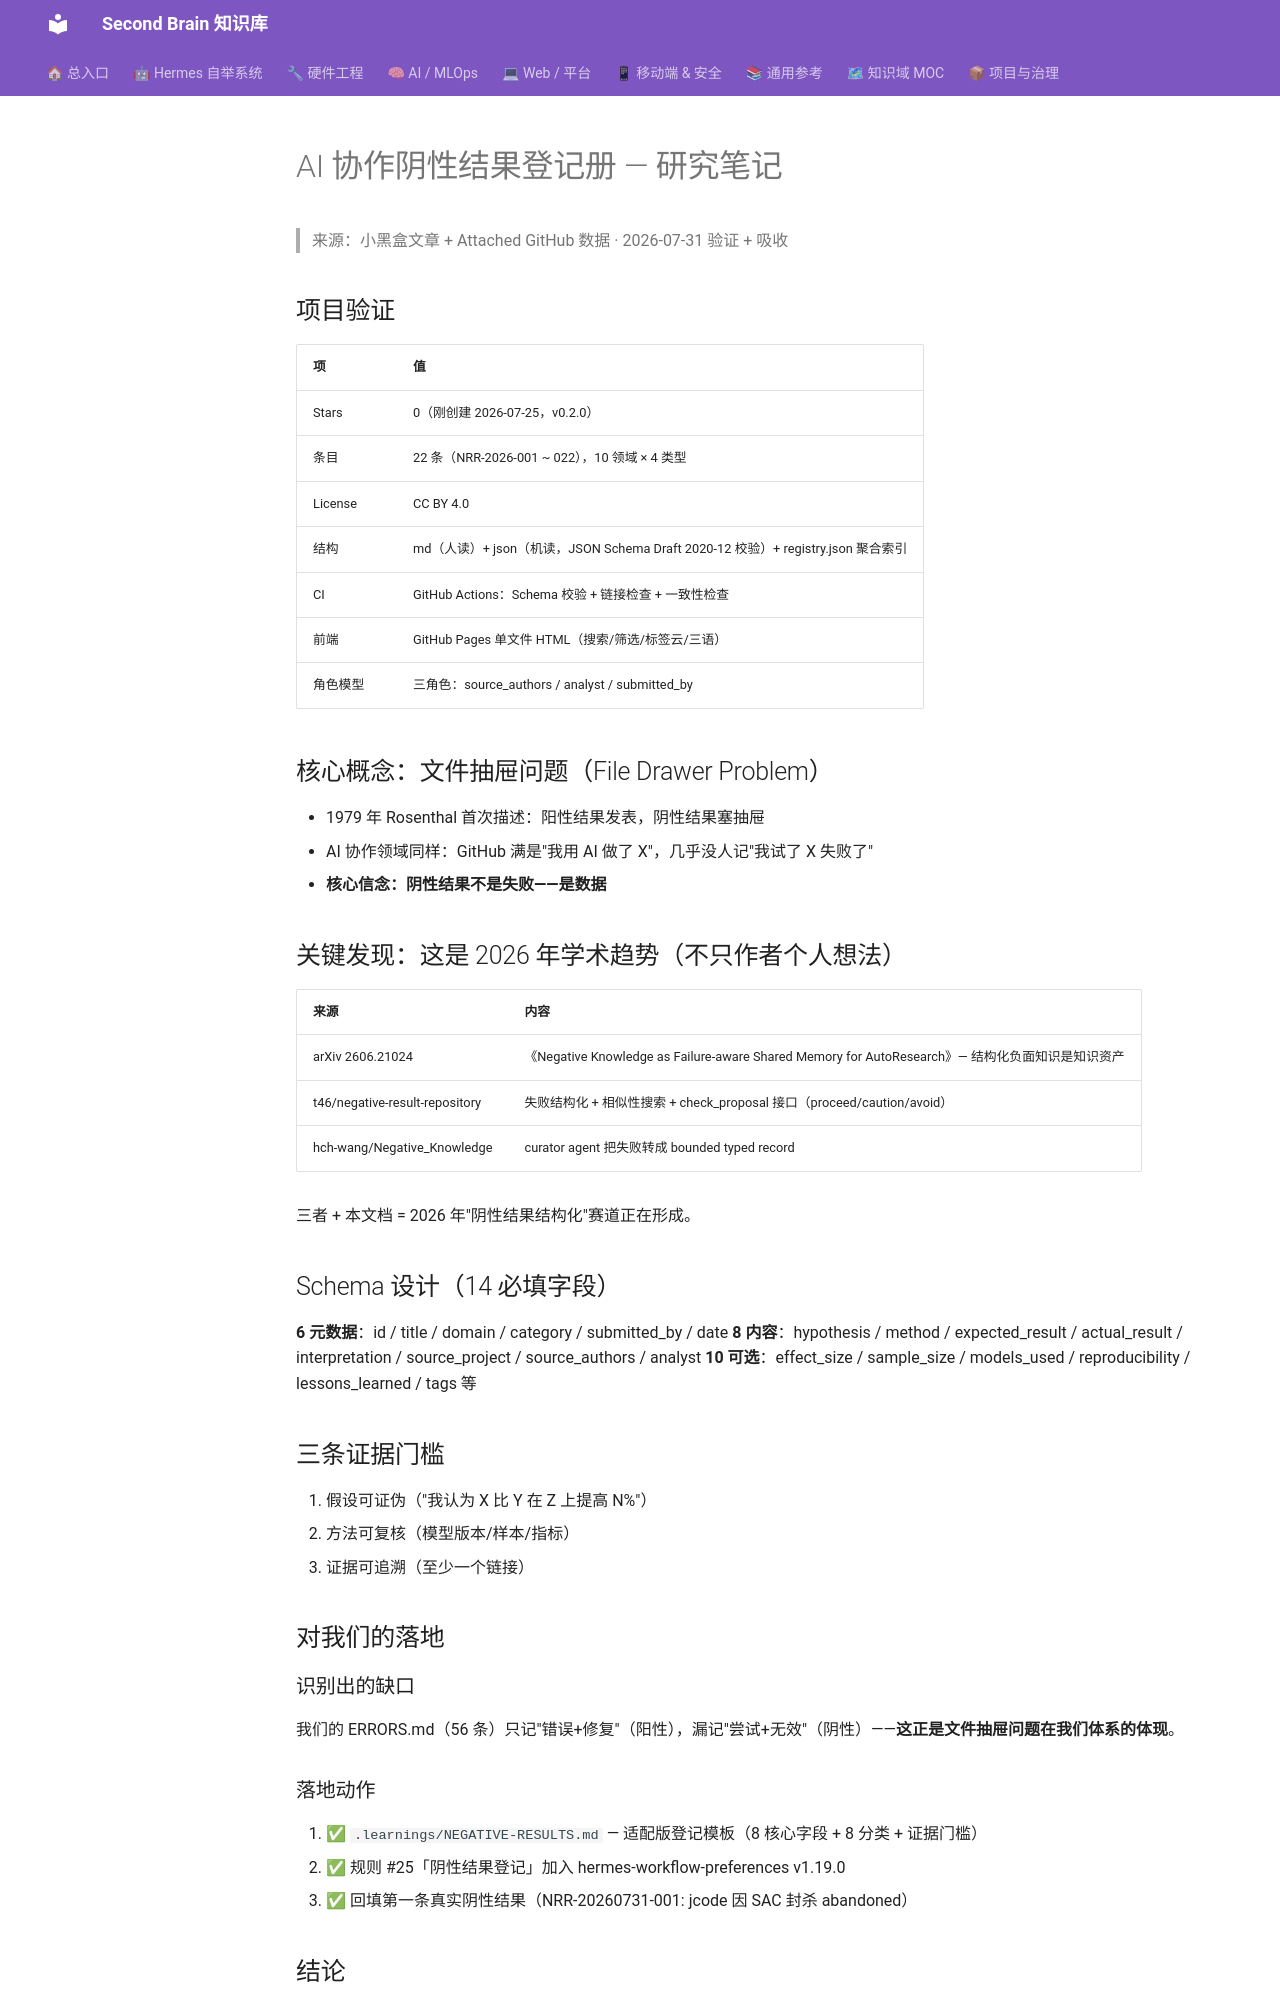

repository: mo9652962-ai/second-brain · page: kb/knowledge/Research/negative-results-registry-study/index.html · generator: mkdocs

---
tags: [research, github, negative-results, methodology, open-science]
created: 2026-07-31
status: absorbed
source: https://github.com/redamancy231-create/negative-results-registry
license: CC BY 4.0
---

# AI 协作阴性结果登记册 — 研究笔记

> 来源：小黑盒文章 + Attached GitHub 数据 · 2026-07-31 验证 + 吸收

## 项目验证

| 项 | 值 |
|----|-----|
| Stars | 0（刚创建 2026-07-25，v0.2.0） |
| 条目 | 22 条（NRR-2026-001 ~ 022），10 领域 × 4 类型 |
| License | CC BY 4.0 |
| 结构 | md（人读）+ json（机读，JSON Schema Draft 2020-12 校验）+ registry.json 聚合索引 |
| CI | GitHub Actions：Schema 校验 + 链接检查 + 一致性检查 |
| 前端 | GitHub Pages 单文件 HTML（搜索/筛选/标签云/三语） |
| 角色模型 | 三角色：source_authors / analyst / submitted_by |

## 核心概念：文件抽屉问题（File Drawer Problem）

- 1979 年 Rosenthal 首次描述：阳性结果发表，阴性结果塞抽屉
- AI 协作领域同样：GitHub 满是"我用 AI 做了 X"，几乎没人记"我试了 X 失败了"
- **核心信念：阴性结果不是失败——是数据**

## 关键发现：这是 2026 年学术趋势（不只作者个人想法）

| 来源 | 内容 |
|------|------|
| arXiv 2606.21024 | 《Negative Knowledge as Failure-aware Shared Memory for AutoResearch》— 结构化负面知识是知识资产 |
| t46/negative-result-repository | 失败结构化 + 相似性搜索 + check_proposal 接口（proceed/caution/avoid） |
| hch-wang/Negative_Knowledge | curator agent 把失败转成 bounded typed record |

三者 + 本文档 = 2026 年"阴性结果结构化"赛道正在形成。

## Schema 设计（14 必填字段）

**6 元数据**：id / title / domain / category / submitted_by / date
**8 内容**：hypothesis / method / expected_result / actual_result / interpretation / source_project / source_authors / analyst
**10 可选**：effect_size / sample_size / models_used / reproducibility / lessons_learned / tags 等

## 三条证据门槛

1. 假设可证伪（"我认为 X 比 Y 在 Z 上提高 N%"）
2. 方法可复核（模型版本/样本/指标）
3. 证据可追溯（至少一个链接）

## 对我们的落地

### 识别出的缺口
我们的 ERRORS.md（56 条）只记"错误+修复"（阳性），漏记"尝试+无效"（阴性）——**这正是文件抽屉问题在我们体系的体现**。
